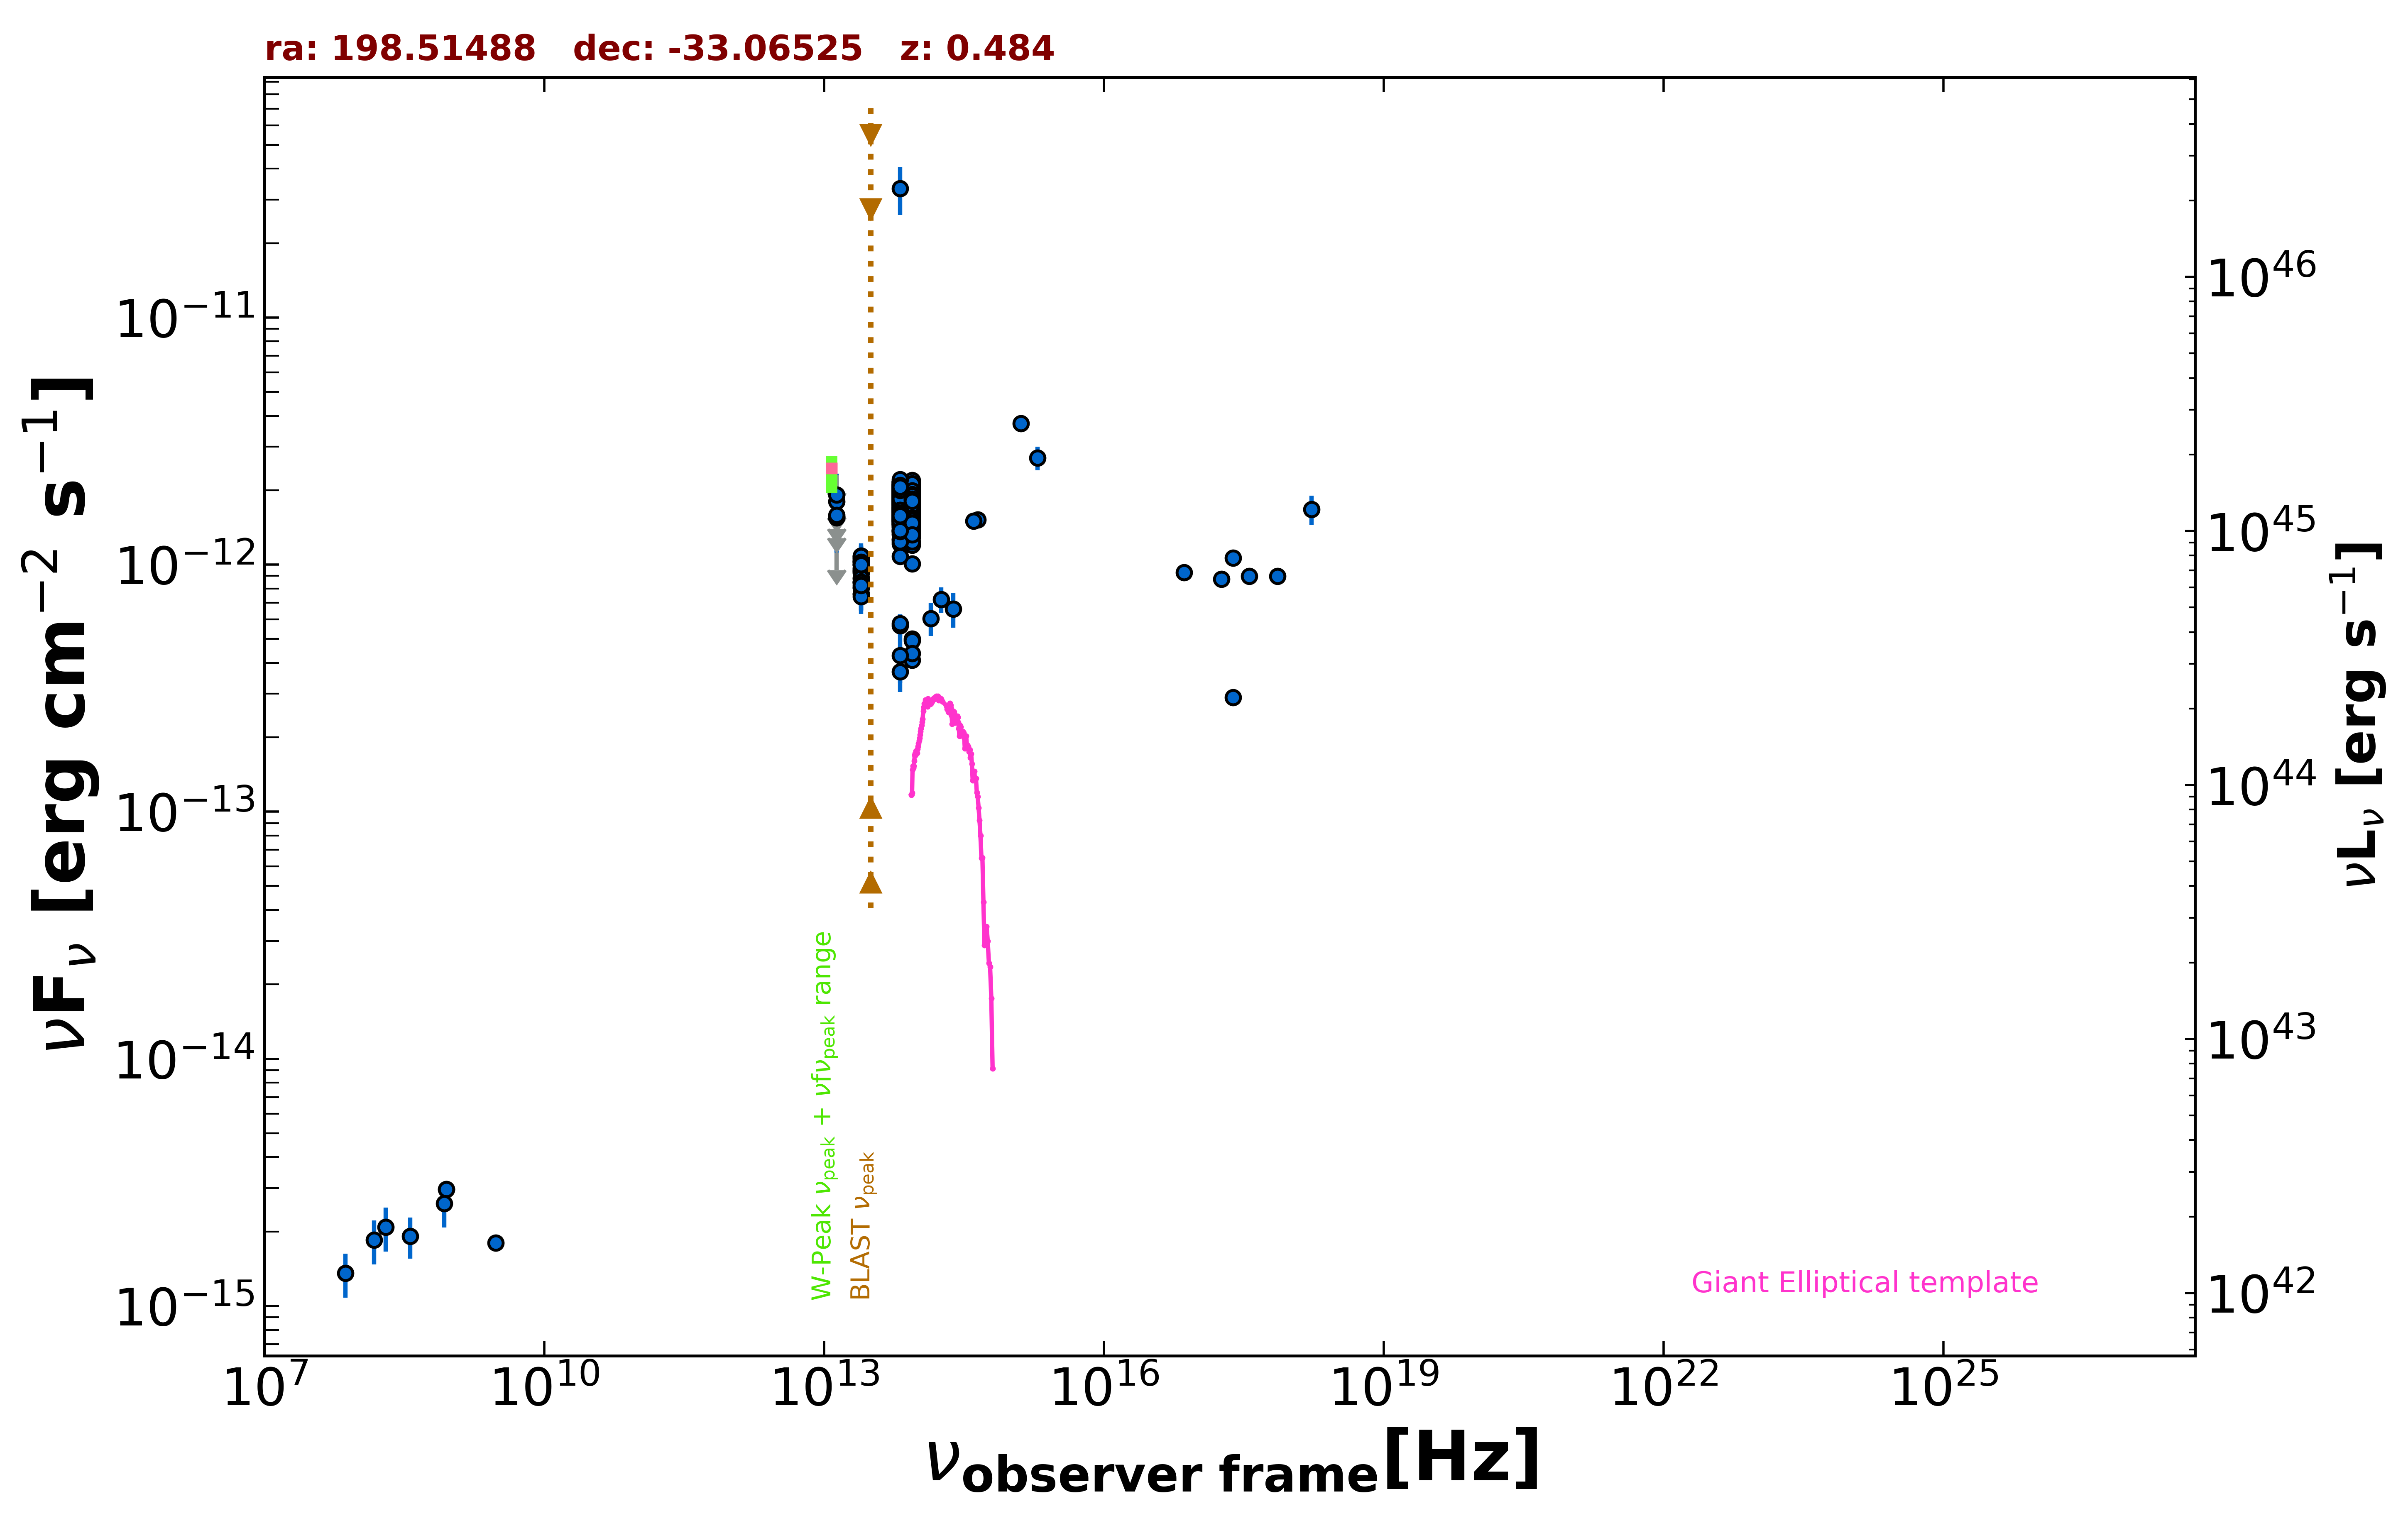

Source data for this figure (header and first rows):
freq., flux, err_flux, MJD_start, MJD_end, flag, catalog, reference
8.870e+08, 2.961e-15, 2.130e-16, 55000, 55000, , RACS, Hale et al. 2021  PASA  38  e058
8.870e+08, 2.961e-15, 2.130e-16, 55000, 55000, , RACS, Hale et al. 2021  PASA  38  e058
3.000e+09, 1.798e-15, 1.500e-17, 55000, 55000, , VLASSQL, Gordon et al. 2021  ApJS  255  30
2.418e+17, 1.065e-12, 6.630e-14, 55000, 55000, , 4XMM-DR13, Webb et al. 2020  A&A  641  A136
7.253e+16, 9.285e-13, 5.605e-14, 55000, 55000, , 4XMM-DR13, Webb et al. 2020  A&A  641  A136
1.813e+17, 8.737e-13, 3.975e-14, 55000, 55000, , 4XMM-DR13, Webb et al. 2020  A&A  641  A136
3.627e+17, 8.991e-13, 3.525e-14, 55000, 55000, , 4XMM-DR13, Webb et al. 2020  A&A  641  A136
7.253e+17, 8.989e-13, 5.605e-14, 55000, 55000, , 4XMM-DR13, Webb et al. 2020  A&A  641  A136
1.692e+18, 1.674e-12, 2.290e-13, 55000, 55000, , 4XMM-DR13, Webb et al. 2020  A&A  641  A136
2.418e+17, 2.905e-13, 1.875e-14, 55000, 55000, , WGACAT, White et al. 2000  VizieR  IX/31/wgacat
1.389e+14, 6.053e-13, 9.175e-14, 55000, 55000, , 2MASS, Skrutskie et al. 2006  AJ  131  1163
1.804e+14, 7.219e-13, 8.665e-14, 55000, 55000, , 2MASS, Skrutskie et al. 2006  AJ  131  1163
2.427e+14, 6.617e-13, 1.058e-13, 55000, 55000, , 2MASS, Skrutskie et al. 2006  AJ  131  1163
8.817e+13, 1.594e-12, 4.000e-15, 55000, 55000, , UNWISE, Schlafly et al. 2019  ApJS  240  30
6.517e+13, 1.627e-12, 5.500e-15, 55000, 55000, , UNWISE, Schlafly et al. 2019  ApJS  240  30
8.817e+13, 1.398e-12, 2.950e-14, 55000, 55000, , WISE, Wright et al. 2010  AJ  140  1868
6.517e+13, 1.512e-12, 3.300e-14, 55000, 55000, , WISE, Wright et al. 2010  AJ  140  1868
2.498e+13, 9.323e-13, 3.180e-14, 55000, 55000, , WISE, Wright et al. 2010  AJ  140  1868
1.363e+13, 1.243e-12, 1.135e-13, 55000, 55000, , WISE, Wright et al. 2010  AJ  140  1868
8.817e+13, 1.550e-12, 5.150e-14, 56859, 56859, , NEOWISE, Mainzer et al. 2014  ApJ  792  30
6.517e+13, 1.662e-12, 5.500e-14, 56859, 56859, , NEOWISE, Mainzer et al. 2014  ApJ  792  30
8.817e+13, 1.560e-12, 4.750e-14, 56859, 56859, , NEOWISE, Mainzer et al. 2014  ApJ  792  30
6.517e+13, 1.650e-12, 5.900e-14, 56859, 56859, , NEOWISE, Mainzer et al. 2014  ApJ  792  30
8.817e+13, 1.560e-12, 4.900e-14, 56858, 56858, , NEOWISE, Mainzer et al. 2014  ApJ  792  30
6.517e+13, 1.576e-12, 6.250e-14, 56858, 56858, , NEOWISE, Mainzer et al. 2014  ApJ  792  30
8.817e+13, 1.436e-12, 4.500e-14, 56859, 56859, , NEOWISE, Mainzer et al. 2014  ApJ  792  30
6.517e+13, 1.691e-12, 6.550e-14, 56859, 56859, , NEOWISE, Mainzer et al. 2014  ApJ  792  30
8.817e+13, 1.612e-12, 5.450e-14, 56858, 56858, , NEOWISE, Mainzer et al. 2014  ApJ  792  30
6.517e+13, 1.679e-12, 5.700e-14, 56858, 56858, , NEOWISE, Mainzer et al. 2014  ApJ  792  30
8.817e+13, 1.576e-12, 5.200e-14, 56858, 56858, , NEOWISE, Mainzer et al. 2014  ApJ  792  30
6.517e+13, 1.540e-12, 5.700e-14, 56858, 56858, , NEOWISE, Mainzer et al. 2014  ApJ  792  30
8.817e+13, 1.538e-12, 4.850e-14, 56858, 56858, , NEOWISE, Mainzer et al. 2014  ApJ  792  30
6.517e+13, 1.642e-12, 6.200e-14, 56858, 56858, , NEOWISE, Mainzer et al. 2014  ApJ  792  30
8.817e+13, 1.595e-12, 4.700e-14, 56858, 56858, , NEOWISE, Mainzer et al. 2014  ApJ  792  30
6.517e+13, 1.385e-12, 6.150e-14, 56858, 56858, , NEOWISE, Mainzer et al. 2014  ApJ  792  30
8.817e+13, 1.511e-12, 5.600e-14, 56858, 56858, , NEOWISE, Mainzer et al. 2014  ApJ  792  30
6.517e+13, 1.615e-12, 6.100e-14, 56858, 56858, , NEOWISE, Mainzer et al. 2014  ApJ  792  30
8.817e+13, 1.517e-12, 5.050e-14, 56859, 56859, , NEOWISE, Mainzer et al. 2014  ApJ  792  30
6.517e+13, 1.544e-12, 6.000e-14, 56859, 56859, , NEOWISE, Mainzer et al. 2014  ApJ  792  30
8.817e+13, 1.556e-12, 5.200e-14, 56858, 56858, , NEOWISE, Mainzer et al. 2014  ApJ  792  30
6.517e+13, 1.599e-12, 7.500e-14, 56858, 56858, , NEOWISE, Mainzer et al. 2014  ApJ  792  30
8.817e+13, 1.540e-12, 4.550e-14, 56858, 56858, , NEOWISE, Mainzer et al. 2014  ApJ  792  30
6.517e+13, 1.636e-12, 6.050e-14, 56858, 56858, , NEOWISE, Mainzer et al. 2014  ApJ  792  30
8.817e+13, 1.672e-12, 6.450e-14, 57217, 57217, , NEOWISE, Mainzer et al. 2014  ApJ  792  30
6.517e+13, 1.740e-12, 5.750e-14, 57217, 57217, , NEOWISE, Mainzer et al. 2014  ApJ  792  30
8.817e+13, 1.563e-12, 6.200e-14, 57217, 57217, , NEOWISE, Mainzer et al. 2014  ApJ  792  30
6.517e+13, 1.593e-12, 5.400e-14, 57217, 57217, , NEOWISE, Mainzer et al. 2014  ApJ  792  30
8.817e+13, 1.609e-12, 4.750e-14, 57217, 57217, , NEOWISE, Mainzer et al. 2014  ApJ  792  30
6.517e+13, 1.696e-12, 6.250e-14, 57217, 57217, , NEOWISE, Mainzer et al. 2014  ApJ  792  30
8.817e+13, 1.637e-12, 5.400e-14, 57217, 57217, , NEOWISE, Mainzer et al. 2014  ApJ  792  30
6.517e+13, 1.691e-12, 6.550e-14, 57217, 57217, , NEOWISE, Mainzer et al. 2014  ApJ  792  30
8.817e+13, 1.601e-12, 5.000e-14, 57217, 57217, , NEOWISE, Mainzer et al. 2014  ApJ  792  30
6.517e+13, 1.630e-12, 5.850e-14, 57217, 57217, , NEOWISE, Mainzer et al. 2014  ApJ  792  30
8.817e+13, 1.724e-12, 4.600e-14, 57218, 57218, , NEOWISE, Mainzer et al. 2014  ApJ  792  30
6.517e+13, 1.627e-12, 5.550e-14, 57218, 57218, , NEOWISE, Mainzer et al. 2014  ApJ  792  30
8.817e+13, 1.645e-12, 4.400e-14, 57218, 57218, , NEOWISE, Mainzer et al. 2014  ApJ  792  30
6.517e+13, 1.695e-12, 5.950e-14, 57218, 57218, , NEOWISE, Mainzer et al. 2014  ApJ  792  30
8.817e+13, 1.598e-12, 4.400e-14, 57217, 57217, , NEOWISE, Mainzer et al. 2014  ApJ  792  30
6.517e+13, 1.699e-12, 6.100e-14, 57217, 57217, , NEOWISE, Mainzer et al. 2014  ApJ  792  30
8.817e+13, 1.201e-12, 4.100e-14, 56678, 56678, , NEOWISE, Mainzer et al. 2014  ApJ  792  30
... 636 more rows
